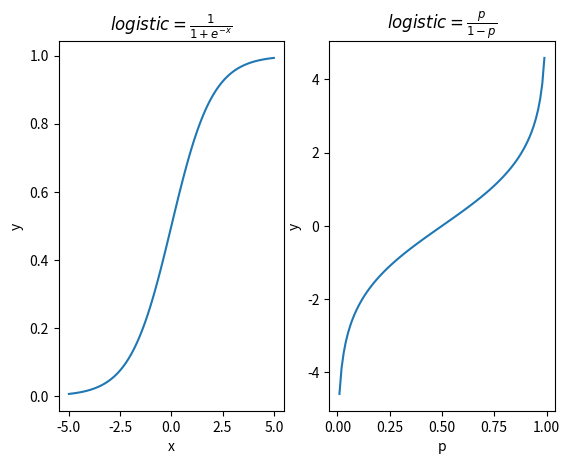

This figure's Python source:
# -*- coding: utf-8 -*-
"""
Created on Thu Sep 26 14:39:42 2019
绘制sigmoid=1/(1+e-x)，其和logit=log(p/(1-p))互为反函数
[redacted]
"""
import numpy as np
import matplotlib.pyplot as plt

x = np.linspace(-5, 5, 100)
p = np.linspace(0, 1, 100)

logit = np.log(p / (1 - p))
logistic = 1 / (1+np.exp(-x))

plt.subplot(1, 2, 1)
plt.plot(x, logistic)
plt.xlabel("x")
plt.ylabel("y")
plt.title(r"$logistic = \frac{1}{1+e^{-x}}$")

plt.subplot(1, 2, 2)
plt.plot(p, logit)
plt.xlabel("p")
plt.ylabel("y")
plt.title(r"$logistic = \frac{p}{1 - p}$")

plt.show()
